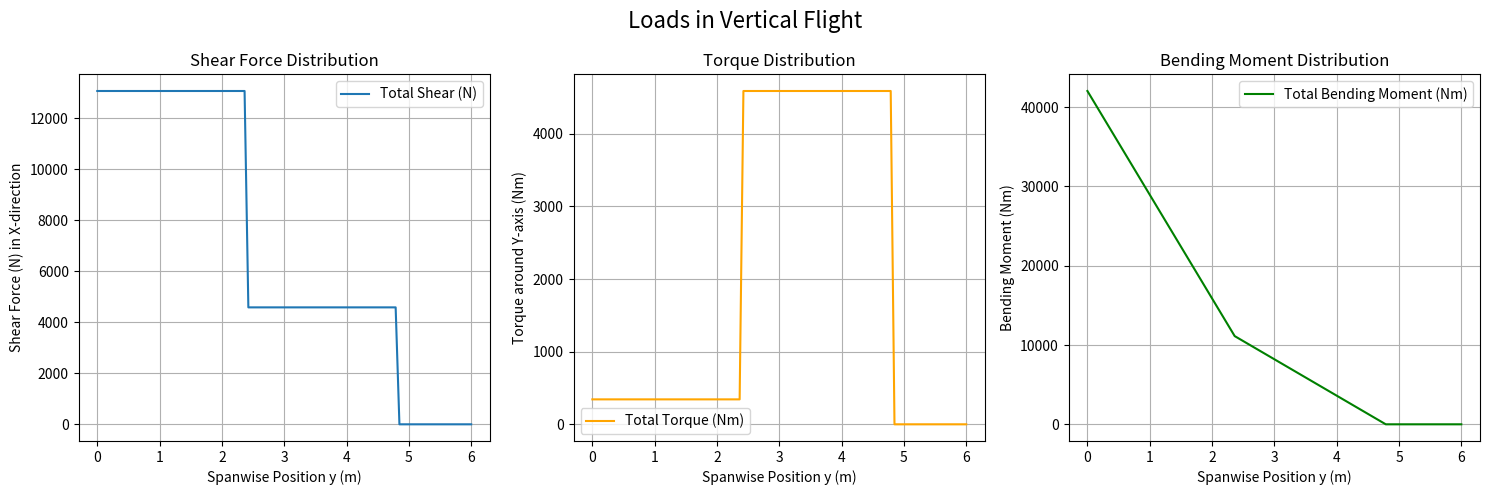

Generate this figure with matplotlib:
import numpy as np
import matplotlib.pyplot as plt

def calculate_thrust_loads(engine_positions_y, engine_offsets_z, engine_thrusts, half_span, num_points=100):
    """
    Calculates shear force and torque due to thrust on a wing.

    Coordinate system:
    - y: spanwise (fuselage center to wing tip is positive)
    - z: vertical (positive downward)
    - x: out of screen

    Parameters:
    - engine_positions_y: spanwise y-positions of engines from fuselage center, in meters
    - engine_offsets_z: vertical z-offsets of engines from wing centerline in meters
    - engine_thrusts: thrust of each engine in Newtons
    - half_span: half of the total wingspan in meters
    - num_points: number of spanwise points to calculate

    Returns:
    - shear_force: Array of shear forces along the half-span (N)
    - torque: Array of torques around the spanwise axis (Nm)
    - moment: Array of cumulative bending moments along the half-span (Nm)
    """
    # Validate inputs
    assert len(engine_positions_y) == len(engine_thrusts) == len(engine_offsets_z), "Mismatch in engine input lengths"

    # Spanwise locations
    y_points = np.linspace(0, half_span, num_points)

    # Initialize output arrays
    shear_force = np.zeros(len(y_points))
    torque = np.zeros(len(y_points))
    moment = np.zeros(len(y_points))

    # Calculate shear force and torque
    for pos, offset_z, thrust in zip(engine_positions_y, engine_offsets_z, engine_thrusts):
        mask = y_points <= pos
        shear_force[mask] += thrust
        torque[mask] += thrust * offset_z

    # Calculate bending moment by integrating shear force along the span
    dy = y_points[1] - y_points[0]
    for i in range(len(moment) - 2, -1, -1):  # integrate from tip to root
        moment[i] = moment[i + 1] + shear_force[i + 1] * dy

    shear_force_T = shear_force
    torque_T = torque
    moment_T = moment 

    return shear_force_T, torque_T, moment_T

def calculate_weight_loads(engine_positions_y, engine_offsets_z, engine_weights, half_span, flight_mode, num_points=100):
    """
    Calculates shear force, torque, and bending moment due to engine weight in either horizontal or vertical wing orientation.

    - engine_weights: List of weights of engines (N)
    - horizontal: Boolean, True for horizontal flight, False for vertical flight

    Returns:
    - shear_force_W: Shear force due to weight
    - torque_W: Torque around wing span axis
    - moment_W: Bending moment due to weight
    """
    assert len(engine_positions_y) == len(engine_weights) == len(engine_offsets_z), "Mismatch in engine input lengths"

    y_points = np.linspace(0, half_span, num_points)
    shear_force = np.zeros(len(y_points))
    torque = np.zeros(len(y_points))
    moment = np.zeros(len(y_points))

    for pos, offset_z, weight in zip(engine_positions_y, engine_offsets_z, engine_weights):
        mask = y_points <= pos

        if flight_mode == 'horizontal':
            shear_force[mask] += weight  # vertical weight contributes to vertical shear (z)  
            torque[mask] += 0  # No torque in z offset in horizontal flight (aligned with gravity)
        else:
            shear_force[mask] += weight  # weight acts in x direction now (shear is in x)
            torque[mask] += weight * offset_z  # torque due to offset from center of wing in z direction

    dy = y_points[1] - y_points[0]
    for i in range(len(moment) - 2, -1, -1):
        moment[i] = moment[i + 1] + shear_force[i + 1] * dy  #in horizontal flight in -x direction and in vertical flight in -z direction

    shear_force_W = shear_force 
    torque_W = torque 
    moment_W = moment

    return shear_force_W, torque_W, moment_W


if __name__ == "__main__":
    flight_mode = 'vertical'  # Change to 'vertical' for vertical flight
    # Inputs
    engine_positions_y = [2.41, 4.8]  # y-locations from fuselage center (m)
    engine_offsets_z = [-0.5, 1]  # z-offsets (m) from wing centerline, downward is positive
    engine_thrusts = [8000.0, 4000.0]  # N
    engine_weights = [50 * 9.81, 60 * 9.81] # N 
    half_span = 6.0  # m

    shear_force_T, torque_T, moment_T = calculate_thrust_loads(engine_positions_y, engine_offsets_z, engine_thrusts, half_span)
    shear_force_W, torque_W, moment_W = calculate_weight_loads(engine_positions_y, engine_offsets_z, engine_weights, half_span, flight_mode)

    shear_force = shear_force_W + shear_force_T
    torque = torque_W + torque_T
    moment = moment_W + moment_T

    axis_label_shear = 'Z' if flight_mode == 'horizontal' else 'X'
    axis_label_torque = 'Y' if flight_mode == 'horizontal' else 'Y'
    flight_title = 'Horizontal' if flight_mode == 'horizontal' else 'Vertical'

    # Plotting
    y = np.linspace(0, half_span, len(shear_force))
    plt.figure(figsize=(15, 5))
    plt.suptitle(f'Loads in {flight_title} Flight', fontsize=16)

    plt.subplot(1, 3, 1)
    plt.plot(y, shear_force, label='Total Shear (N)')
    plt.xlabel('Spanwise Position y (m)')
    plt.ylabel(f'Shear Force (N) in {axis_label_shear}-direction')
    plt.title('Shear Force Distribution')
    plt.grid()
    plt.legend()

    plt.subplot(1, 3, 2)
    plt.plot(y, torque, label='Total Torque (Nm)', color='orange')
    plt.xlabel('Spanwise Position y (m)')
    plt.ylabel(f'Torque around {axis_label_torque}-axis (Nm)')
    plt.title('Torque Distribution')
    plt.grid()
    plt.legend()

    plt.subplot(1, 3, 3)
    plt.plot(y, moment, label='Total Bending Moment (Nm)', color='green')
    plt.xlabel('Spanwise Position y (m)')
    plt.ylabel('Bending Moment (Nm)')
    plt.title('Bending Moment Distribution')
    plt.grid()
    plt.legend()

    plt.tight_layout()
    plt.show()
